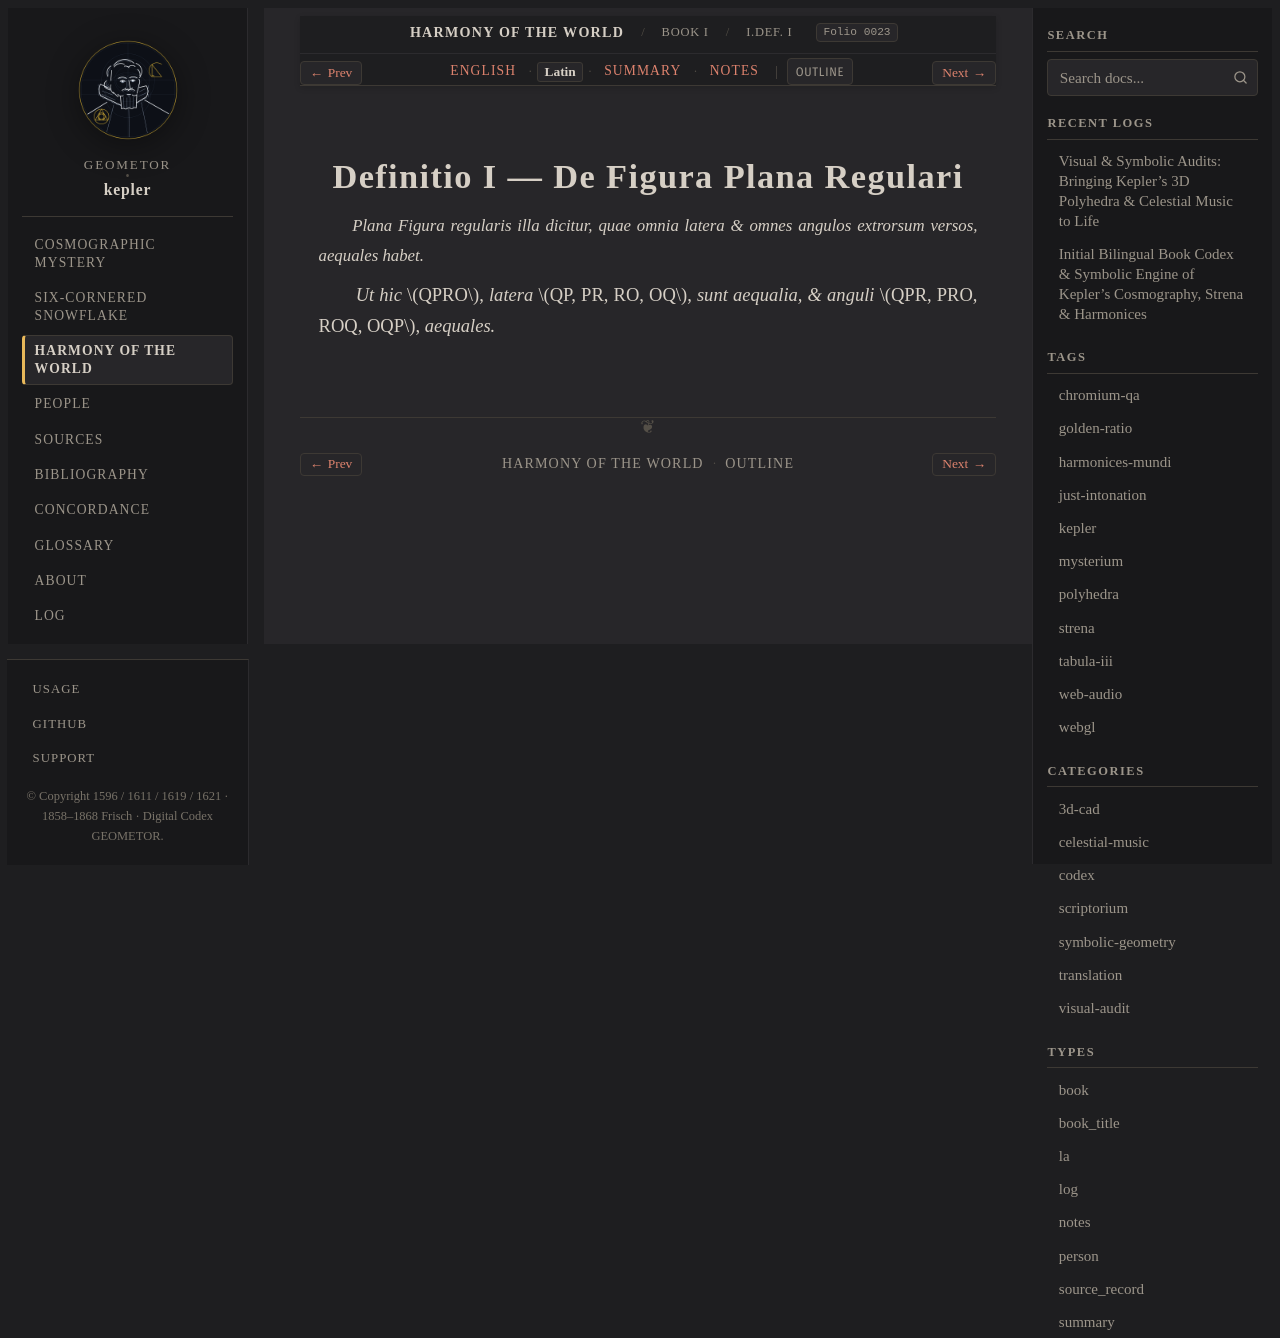

repository: geometor/kepler · page: harmonices_mundi/liber_i/def_01/la.html · generator: sphinx

:type: la
:layout: book
:canonical_id: I.Def. I
:order: 2
:folio: harmonices_mundi:0023

.. _hm-liber-i-def_01-la:

Definitio I — De Figura Plana Regulari
======================================

.. folio:: harmonices_mundi:0023
   :page: p. 6

.. rst-class:: latin-source

*Plana Figura regularis illa dicitur, quae omnia latera & omnes angulos extrorsum versos, aequales habet.*

*Ut hic* :math:`QPRO`, *latera* :math:`QP, PR, RO, OQ`, *sunt aequalia, & anguli* :math:`QPR, PRO, ROQ, OQP`, *aequales.*
